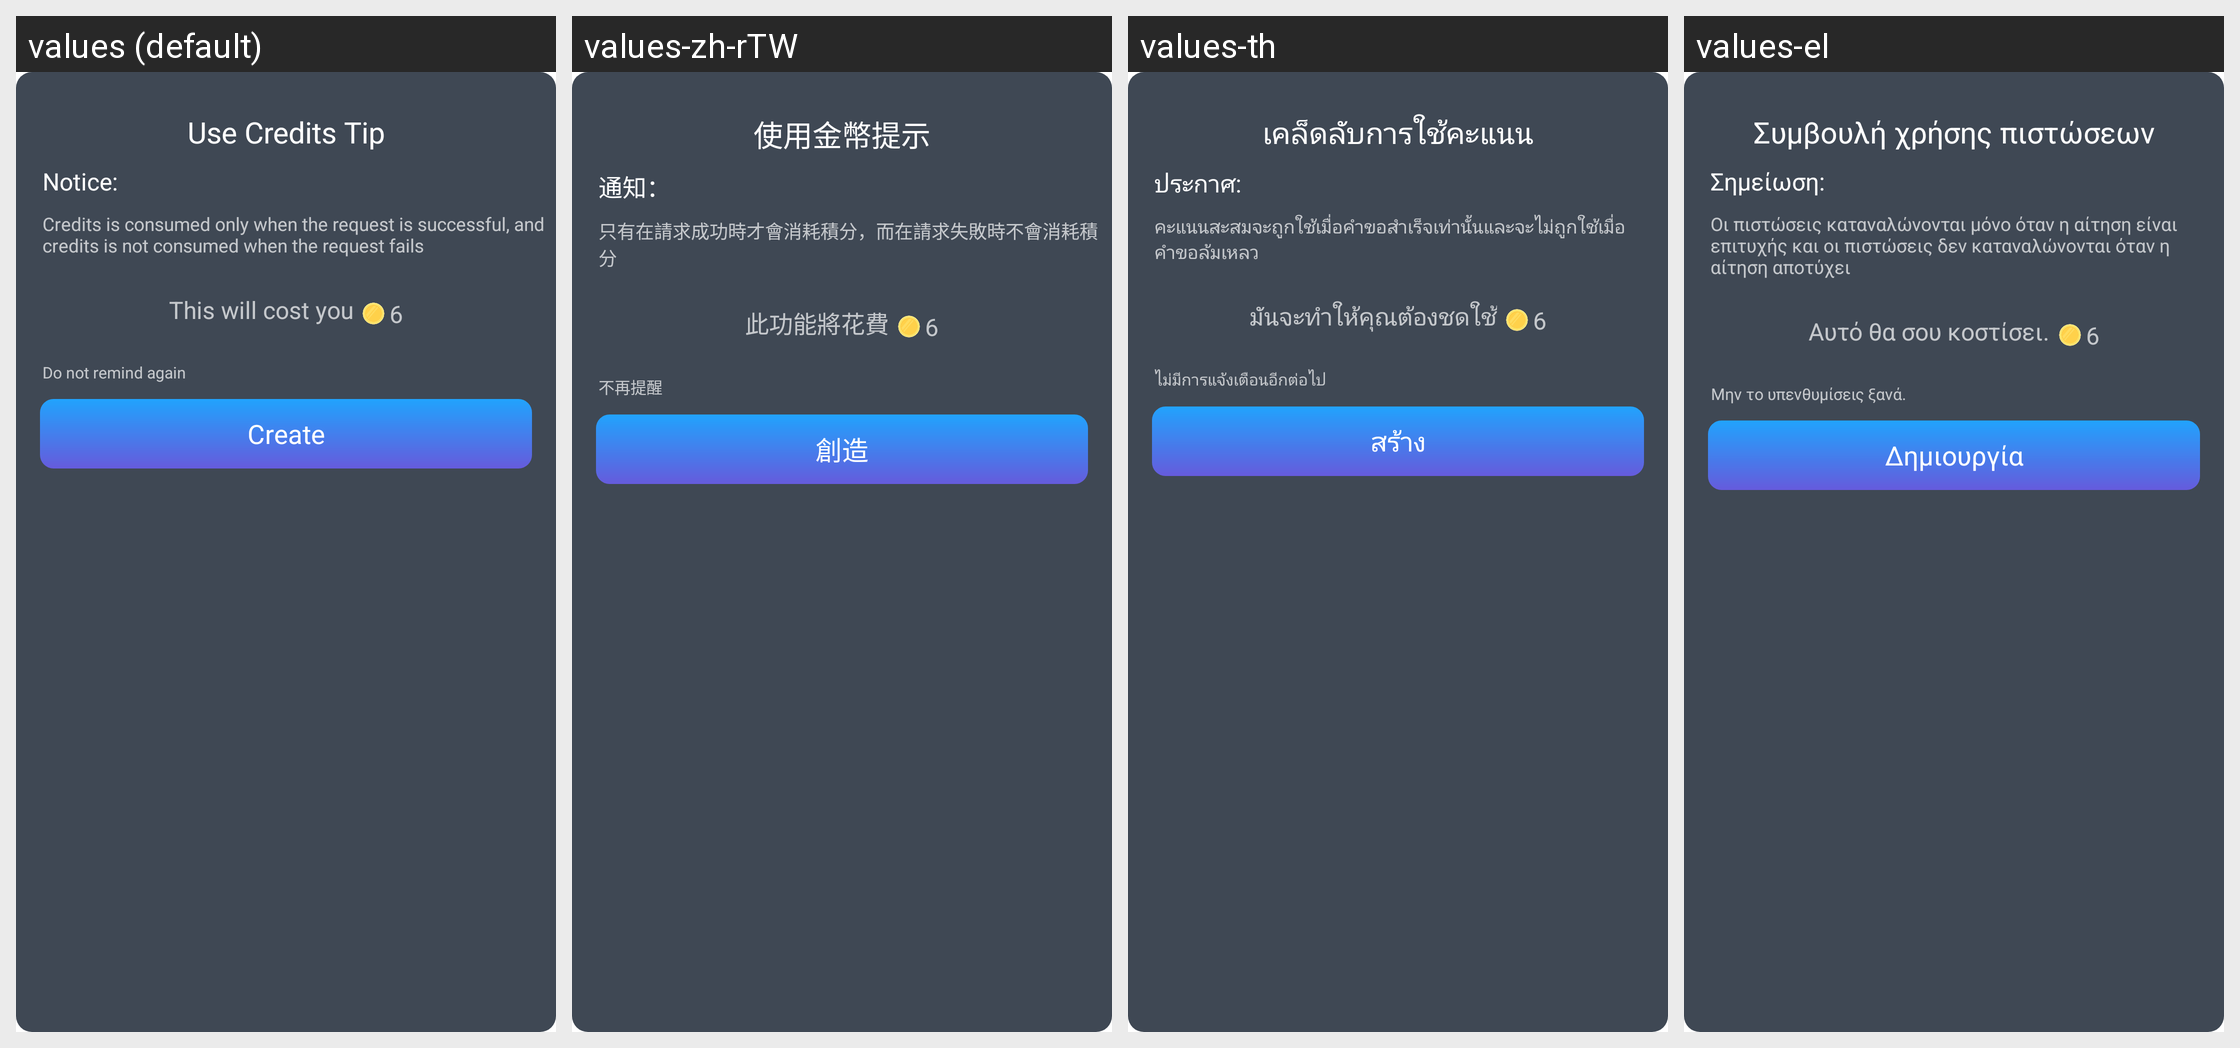

Here is an Android app screen in its default locale and in the app's own translations. Write out the translated-string differences for the strings that appear on this screen.
Android screen res/layout/home_coin_dialog_layout.xml rendered under 4 locales, left to right: values (default), values-zh-rTW, values-th, values-el. Device: Nexus 5 (rendered at 1080×1920; each locale shown at half size, 540×960, under a caption strip naming it); theme Theme.MagicAI.
Other locales in the repository, not shown: values-af, values-am, values-ar, values-as, values-az, values-be, values-bg, values-bn, values-bs, values-ca, values-cs, values-da, values-de, values-en, values-en-rAU, values-en-rGB, values-es, values-es-rUS, values-et, values-eu, values-fa, values-fi, values-fr, values-fr-rCA, values-gl, values-gu, values-hi, values-hr, values-hu, values-hy, values-in, values-is, values-it, values-iw, values-ja, values-ja-rJP, values-ka, values-kk, values-km, values-kn, values-ko, values-ky, values-lo, values-lt, values-lv, values-mk, values-ml, values-mn, values-mr, values-ms, values-my, values-nb, values-ne, values-nl, values-or, values-pa, values-pl, values-pt, values-pt-rPT, values-ro, values-ru, values-si, values-sk, values-sl, values-sq, values-sr, values-sv, values-sw, values-ta, values-te, values-tl, values-tr, values-uk, values-ur, values-uz, values-vi, values-zh, values-zh-rCN, values-zh-rHK, values-zu.
Strings drawn on this screen, with the default value and each locale's value (text and hints the layout hard-codes, and strings that could not be matched under every locale, appear in the picture but are not listed):

str_use_credits_tip
  values: Use Credits Tip
  values-zh-rTW: 使用金幣提示
  values-th: เคล็ดลับการใช้คะแนน
  values-el: Συμβουλή χρήσης πιστώσεων

str_notice
  values: Notice:
  values-zh-rTW: 通知：
  values-th: ประกาศ:
  values-el: Σημείωση:

str_control1_tip
  values: Credits is consumed only when the request is successful, and credits is not consumed when the request fails
  values-zh-rTW: 只有在請求成功時才會消耗積分，而在請求失敗時不會消耗積分
  values-th: คะแนนสะสมจะถูกใช้เมื่อคำขอสำเร็จเท่านั้นและจะไม่ถูกใช้เมื่อคำขอล้มเหลว
  values-el: Οι πιστώσεις καταναλώνονται μόνο όταν η αίτηση είναι επιτυχής και οι πιστώσεις δεν καταναλώνονται όταν η αίτηση αποτύχει

str_this_will_cost_you
  values: This will cost you
  values-zh-rTW: 此功能將花費
  values-th: มันจะทำให้คุณต้องชดใช้
  values-el: Αυτό θα σου κοστίσει.

str_do_not_remind
  values: Do not remind again
  values-zh-rTW: 不再提醒
  values-th: ไม่มีการแจ้งเตือนอีกต่อไป
  values-el: Μην το υπενθυμίσεις ξανά.

str_create
  values: Create
  values-zh-rTW: 創造
  values-th: สร้าง
  values-el: Δημιουργία
